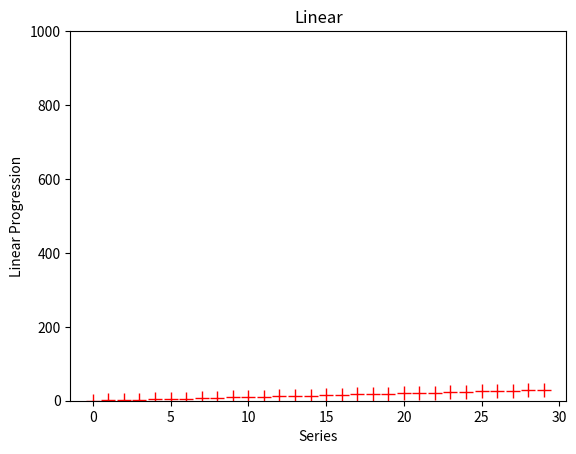
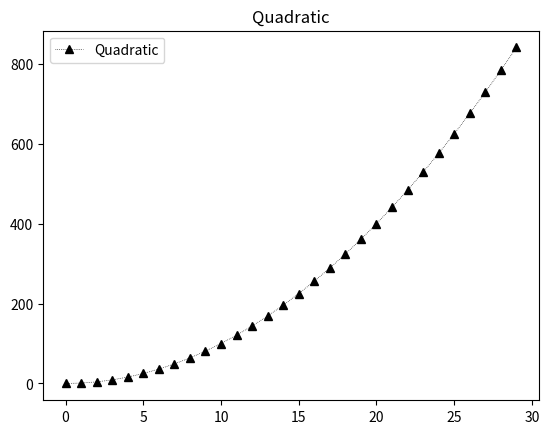
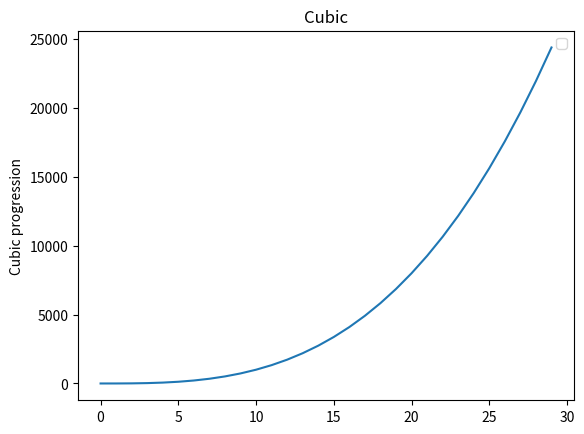

These figures' Python source, in order:
# Most common library to visualise data is pylab
# For its use: Add matplotlib library = From matplotlib import pylab as plt
# Pylab refered to as plt.<procedure name>
# Basic thing is to plot 2 lists. One on X and other on Y axis. Both need same number of elements.

from matplotlib import pylab as plt

series1 = []
series2 = []
series3 = []

for i in range(0, 30):
    series1.append(i) #normal progression
    series2 +=[i*i]  #squared progression
    series3 +=[i**3]    #cubic progression

#plt.plot(list(range(0,30)), series1)
#plt.plot(list(range(0,30)), series2)
#plt.plot(list(range(0,30)), series3)
#plt.show()

# Can separate these graphs via figure(). Calling it gives a new figure and
plt.figure("first")
plt.plot(list(range(0,30)), series1, "r+", label="Linear", linewidth=2, ms=10)
plt.figure("second")
plt.plot(list(range(0,30)), series2, "k^:", label="Quadratic", linewidth=0.5)
plt.legend(loc="upper left")
plt.figure("third")
plt.plot(list(range(0,30)), series3)

plt.figure("first")
plt.title("Linear")
plt.ylim(0, 1000)
plt.xlabel("Series")
plt.ylabel("Linear Progression")
plt.figure("second")
plt.title("Quadratic")
plt.figure("third")
plt.title("Cubic")
plt.ylabel("Cubic progression")
plt.show()

# xlabel() and ylabel() give names for these axis.
# title() sets a title. xlim() and ylim() change limits of each access to properly see the graphs.
# Labels are used to distinguish series of a same figure. label = "string"
# To display the label we use legend().
plt.legend(loc="upper right")

# Colors, markers & lines can be changed. Colours (r,g,b), Style("-",",","--") and Marker("o", "x")



